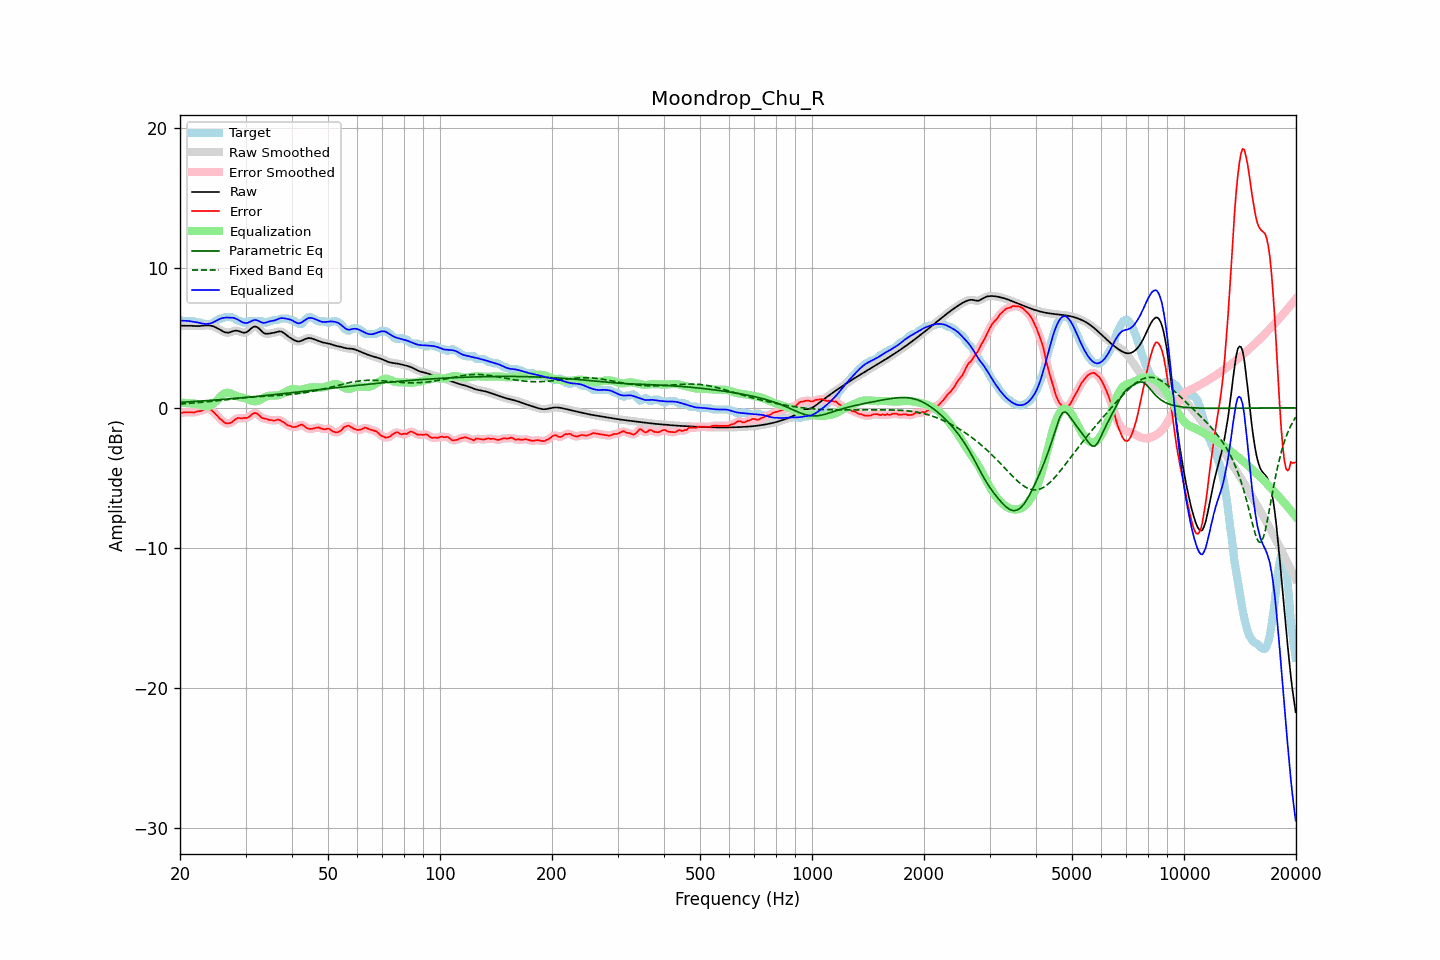

Values plotted in this chart, from the file beside it:
frequency, raw, error, smoothed, error_smoothed, equalization, parametric_eq, fixed_band_eq, equalized_raw, equalized_smoothed, target
20.00, 5.86, -0.42, 5.86, -0.41, 0.36, 0.39, 0.27, 6.23, 6.23, 6.28
20.20, 5.86, -0.37, 5.86, -0.37, 0.36, 0.40, 0.28, 6.23, 6.23, 6.23
20.40, 5.86, -0.32, 5.87, -0.33, 0.36, 0.40, 0.29, 6.22, 6.22, 6.18
20.61, 5.87, -0.32, 5.87, -0.31, 0.35, 0.41, 0.30, 6.22, 6.22, 6.18
20.81, 5.87, -0.32, 5.87, -0.31, 0.34, 0.42, 0.31, 6.21, 6.21, 6.18
21.02, 5.87, -0.32, 5.87, -0.32, 0.34, 0.43, 0.31, 6.20, 6.20, 6.18
21.23, 5.86, -0.32, 5.86, -0.32, 0.33, 0.43, 0.32, 6.19, 6.19, 6.18
21.44, 5.86, -0.32, 5.86, -0.33, 0.31, 0.44, 0.33, 6.17, 6.17, 6.18
21.66, 5.85, -0.33, 5.85, -0.33, 0.31, 0.45, 0.34, 6.16, 6.16, 6.18
21.87, 5.84, -0.34, 5.84, -0.32, 0.30, 0.45, 0.35, 6.15, 6.15, 6.18
22.09, 5.84, -0.28, 5.84, -0.29, 0.29, 0.46, 0.36, 6.13, 6.13, 6.12
22.31, 5.84, -0.25, 5.84, -0.26, 0.26, 0.47, 0.37, 6.10, 6.10, 6.08
22.54, 5.84, -0.24, 5.84, -0.24, 0.23, 0.48, 0.38, 6.07, 6.07, 6.08
22.76, 5.85, -0.23, 5.85, -0.21, 0.19, 0.48, 0.39, 6.04, 6.04, 6.08
22.99, 5.86, -0.17, 5.86, -0.17, 0.15, 0.49, 0.40, 6.02, 6.02, 6.03
23.22, 5.88, -0.11, 5.88, -0.13, 0.12, 0.50, 0.41, 6.00, 6.00, 5.98
23.45, 5.89, -0.10, 5.89, -0.09, 0.10, 0.51, 0.42, 5.99, 5.99, 5.98
23.69, 5.89, -0.09, 5.89, -0.08, 0.10, 0.52, 0.43, 5.99, 5.99, 5.98
23.92, 5.88, -0.10, 5.88, -0.09, 0.12, 0.53, 0.44, 6.01, 6.01, 5.98
24.16, 5.87, -0.11, 5.87, -0.13, 0.17, 0.53, 0.46, 6.04, 6.03, 5.98
24.40, 5.84, -0.21, 5.84, -0.20, 0.23, 0.54, 0.47, 6.07, 6.07, 6.05
24.65, 5.81, -0.31, 5.81, -0.30, 0.32, 0.55, 0.48, 6.13, 6.13, 6.12
24.89, 5.76, -0.42, 5.76, -0.42, 0.43, 0.56, 0.49, 6.18, 6.18, 6.18
25.14, 5.70, -0.54, 5.70, -0.55, 0.54, 0.57, 0.51, 6.25, 6.25, 6.24
25.39, 5.64, -0.67, 5.64, -0.67, 0.67, 0.58, 0.52, 6.31, 6.31, 6.31
25.65, 5.57, -0.81, 5.57, -0.79, 0.79, 0.59, 0.53, 6.36, 6.36, 6.38
25.91, 5.51, -0.88, 5.50, -0.90, 0.89, 0.60, 0.54, 6.40, 6.40, 6.38
26.16, 5.44, -0.98, 5.44, -0.99, 0.98, 0.60, 0.56, 6.42, 6.43, 6.42
26.43, 5.40, -1.09, 5.40, -1.06, 1.04, 0.61, 0.57, 6.44, 6.44, 6.48
26.69, 5.38, -1.11, 5.37, -1.11, 1.07, 0.62, 0.58, 6.45, 6.45, 6.48
26.96, 5.37, -1.11, 5.37, -1.12, 1.08, 0.63, 0.60, 6.45, 6.45, 6.48
27.23, 5.39, -1.09, 5.40, -1.09, 1.05, 0.64, 0.61, 6.45, 6.45, 6.48
27.50, 5.44, -1.05, 5.43, -1.03, 1.01, 0.65, 0.62, 6.44, 6.44, 6.48
27.77, 5.47, -0.95, 5.47, -0.96, 0.95, 0.66, 0.64, 6.43, 6.43, 6.43
28.05, 5.51, -0.86, 5.50, -0.87, 0.90, 0.67, 0.65, 6.40, 6.40, 6.37
28.33, 5.51, -0.79, 5.51, -0.78, 0.84, 0.68, 0.66, 6.36, 6.35, 6.30
28.62, 5.50, -0.73, 5.50, -0.74, 0.80, 0.69, 0.67, 6.30, 6.29, 6.23
28.90, 5.46, -0.72, 5.46, -0.73, 0.77, 0.70, 0.69, 6.23, 6.23, 6.18
29.19, 5.42, -0.76, 5.42, -0.73, 0.75, 0.71, 0.70, 6.16, 6.16, 6.18
29.48, 5.37, -0.74, 5.38, -0.74, 0.73, 0.72, 0.71, 6.10, 6.11, 6.11
29.78, 5.37, -0.72, 5.36, -0.74, 0.71, 0.73, 0.72, 6.07, 6.07, 6.08
30.08, 5.38, -0.72, 5.39, -0.72, 0.67, 0.74, 0.73, 6.05, 6.06, 6.10
30.38, 5.44, -0.72, 5.45, -0.70, 0.63, 0.75, 0.74, 6.07, 6.08, 6.16
30.68, 5.54, -0.65, 5.54, -0.64, 0.58, 0.77, 0.75, 6.11, 6.12, 6.18
30.99, 5.64, -0.54, 5.64, -0.55, 0.53, 0.78, 0.76, 6.17, 6.17, 6.18
31.30, 5.74, -0.45, 5.74, -0.45, 0.49, 0.79, 0.77, 6.23, 6.23, 6.18
31.61, 5.80, -0.39, 5.79, -0.39, 0.47, 0.80, 0.78, 6.26, 6.26, 6.18
31.93, 5.81, -0.37, 5.80, -0.38, 0.47, 0.81, 0.79, 6.28, 6.27, 6.18
32.24, 5.76, -0.42, 5.76, -0.42, 0.48, 0.82, 0.79, 6.25, 6.24, 6.18
32.57, 5.68, -0.50, 5.67, -0.51, 0.52, 0.83, 0.80, 6.20, 6.20, 6.18
32.89, 5.56, -0.62, 5.56, -0.62, 0.58, 0.84, 0.81, 6.14, 6.14, 6.18
33.22, 5.45, -0.73, 5.45, -0.70, 0.64, 0.85, 0.82, 6.09, 6.10, 6.18
33.55, 5.35, -0.76, 5.36, -0.76, 0.71, 0.87, 0.82, 6.07, 6.07, 6.11
33.89, 5.30, -0.78, 5.31, -0.79, 0.78, 0.88, 0.83, 6.08, 6.08, 6.08
34.23, 5.29, -0.80, 5.29, -0.82, 0.82, 0.89, 0.84, 6.11, 6.11, 6.09
34.57, 5.29, -0.86, 5.29, -0.84, 0.85, 0.90, 0.84, 6.15, 6.15, 6.16
34.92, 5.31, -0.87, 5.31, -0.87, 0.87, 0.91, 0.85, 6.18, 6.18, 6.18
35.27, 5.33, -0.86, 5.33, -0.89, 0.87, 0.92, 0.86, 6.20, 6.20, 6.20
35.62, 5.35, -0.91, 5.35, -0.90, 0.87, 0.94, 0.86, 6.22, 6.22, 6.27
35.97, 5.38, -0.91, 5.38, -0.89, 0.87, 0.95, 0.87, 6.25, 6.25, 6.28
... 635 more rows
